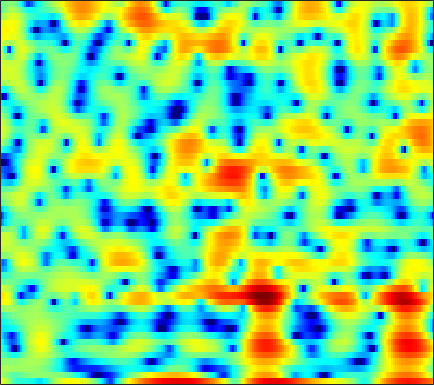

The data file committed next to this chart (first rows):
4.4664, 3.5807, 2.3152, 0.99385, 0.00133, -1.2315, -2.2312, -2.757, -3.1294, -3.2209, -3.2104, -3.2091, -3.296, -3.505, -3.7755, -4.2969, -4.9445, -5.3803, -5.699, -5.4252, -4.5692, -3.6608, -2.2753, -0.88716
1.838, 1.203, 0.3585, -0.4247, -0.9192, -1.389, -1.594, -1.575, -1.373, -1.058, -0.7075, -0.454, -0.1564, 0.08218, 0.2178, 0.3472, 0.4264, 0.4615, 0.4856, 0.4939, 0.4946, 0.4893, 0.4738, 0.4463
1.475, 1.402, 1.305, 1.217, 1.159, 1.097, 1.062, 1.05, 1.05, 1.061, 1.072, 1.075, 1.067, 1.036, 0.9909, 0.8978, 0.7615, 0.629, 0.4033, 0.12, -0.2316, -0.5453, -1.039, -1.629
0.4344, 0.4327, 0.4104, 0.3845, 0.3707, 0.3749, 0.4183, 0.4779, 0.5918, 0.7368, 0.8991, 1.025, 1.184, 1.317, 1.388, 1.435, 1.416, 1.352, 1.195, 0.9456, 0.6003, 0.2719, -0.2645, -0.9233
-0.8607, -1.317, -2.026, -2.789, -3.339, -3.891, -4.063, -3.879, -3.254, -2.358, -1.371, -0.6434, 0.2445, 1.003, 1.475, 1.969, 2.309, 2.466, 2.543, 2.477, 2.278, 2.049, 1.645, 1.138
-1.7, -2.821, -4.647, -7.027, -9.397, -14.05, -21.44, -18.22, -11.24, -6.956, -3.963, -2.222, -0.3605, 1.089, 1.952, 2.838, 3.449, 3.744, 3.924, 3.869, 3.588, 3.237, 2.587, 1.736
-3.222, -4.595, -6.606, -8.64, -9.916, -10.75, -10.25, -9.141, -7.173, -5.018, -2.921, -1.462, 0.2545, 1.679, 2.56, 3.483, 4.129, 4.436, 4.602, 4.489, 4.081, 3.574, 2.598, 1.239
-5.193, -6.351, -8.252, -10.57, -12.34, -13.34, -11.59, -9.507, -6.79, -4.452, -2.488, -1.227, 0.2074, 1.386, 2.113, 2.885, 3.429, 3.693, 3.853, 3.8, 3.534, 3.193, 2.564, 1.755
-5.305, -5.22, -5.147, -5.047, -4.902, -4.558, -4.01, -3.489, -2.691, -1.825, -0.9456, -0.3104, 0.4616, 1.136, 1.569, 2.041, 2.381, 2.543, 2.639, 2.612, 2.467, 2.282, 1.939, 1.497
-5.073, -4.442, -3.731, -3.117, -2.695, -2.177, -1.68, -1.308, -0.8194, -0.3478, 0.1003, 0.421, 0.8145, 1.16, 1.376, 1.599, 1.745, 1.804, 1.81, 1.735, 1.587, 1.435, 1.177, 0.8657
-3.364, -2.672, -1.912, -1.311, -0.9465, -0.5485, -0.2462, -0.04451, 0.2045, 0.4315, 0.6495, 0.8009, 0.9855, 1.145, 1.243, 1.315, 1.329, 1.299, 1.2, 1.009, 0.7406, 0.5105, 0.1881, -0.1324
0.2197, 0.6638, 1.051, 1.22, 1.224, 1.107, 0.8923, 0.704, 0.4706, 0.3393, 0.3298, 0.3978, 0.5701, 0.7754, 0.9214, 1.068, 1.11, 1.048, 0.8265, 0.41, -0.2008, -0.778, -1.633, -2.446
4.796, 4.756, 4.447, 3.819, 3.112, 1.88, 0.3147, -1.065, -2.884, -4.025, -3.937, -3.299, -2.245, -1.295, -0.6782, 0.01737, 0.5389, 0.7492, 0.7608, 0.4274, -0.428, -1.575, -4.091, -8.694
5.592, 5.305, 4.654, 3.652, 2.587, 0.6363, -2.064, -4.821, -9.857, -14.25, -11.7, -9.664, -8.397, -8.078, -7.867, -6.78, -4.864, -3.326, -1.676, -0.5995, -0.0838, -0.04824, -0.3086, -0.7054
2.433, 2.428, 2.208, 1.722, 1.174, 0.1704, -1.016, -1.952, -3.296, -4.603, -5.826, -6.841, -8.691, -11.38, -13.69, -13, -9.005, -6.458, -3.715, -1.763, -0.473, 0.2606, 0.9844, 1.507
-1.163, -0.7576, -0.4259, -0.3026, -0.3075, -0.4334, -0.7085, -0.9849, -1.396, -1.871, -2.381, -2.767, -3.227, -3.556, -3.629, -3.467, -2.964, -2.4, -1.607, -0.8433, -0.118, 0.3729, 0.9444, 1.42
-3.378, -3.071, -2.622, -2.121, -1.713, -1.172, -0.7457, -0.5072, -0.2591, -0.1246, -0.09754, -0.1258, -0.1956, -0.2908, -0.3505, -0.4223, -0.4568, -0.4089, -0.3309, -0.2209, -0.02302, 0.1484, 0.4064, 0.7034
-7.119, -7.735, -6.988, -4.995, -3.454, -1.682, -0.2832, 0.532, 1.319, 1.84, 2.134, 2.216, 2.172, 1.96, 1.719, 1.292, 0.7261, 0.2388, -0.3986, -0.9627, -1.338, -1.449, -1.322, -0.9378
-7.954, -10.1, -8.473, -4.756, -2.449, -0.1778, 1.44, 2.346, 3.207, 3.742, 3.997, 4.023, 3.829, 3.384, 2.86, 1.916, 0.6085, -0.6958, -2.899, -5.76, -8.932, -9.921, -8.052, -5.458
0.2914, 0.1241, 0.2223, 0.6752, 1.117, 1.791, 2.409, 2.785, 3.158, 3.368, 3.401, 3.311, 3.022, 2.523, 1.977, 0.9796, -0.3106, -1.556, -3.698, -6.296, -8.792, -9.638, -8.574, -6.751
2.196, 2.115, 2.067, 2.068, 2.078, 2.091, 2.1, 2.077, 2.012, 1.919, 1.791, 1.665, 1.461, 1.187, 0.9306, 0.4643, -0.1279, -0.6543, -1.451, -2.234, -2.966, -3.376, -3.761, -4.031
2.736, 2.676, 2.565, 2.381, 2.206, 1.862, 1.406, 1.013, 0.4535, -0.06413, -0.3967, -0.4767, -0.3478, -0.05279, 0.2109, 0.5166, 0.6466, 0.6561, 0.5485, 0.2453, -0.2023, -0.6026, -1.28, -2.097
2.294, 2.41, 2.468, 2.355, 2.135, 1.576, 0.6209, -0.3942, -2.294, -4.859, -7.374, -7.509, -5.071, -2.334, -0.7388, 0.8461, 1.912, 2.418, 2.784, 2.801, 2.535, 2.107, 1.261, 0.03809
-2.046, -1.292, -0.4649, 0.09539, 0.2517, 0.1495, -0.4176, -1.215, -2.773, -4.988, -7.069, -7.095, -4.814, -2.16, -0.5053, 1.139, 2.315, 2.927, 3.393, 3.583, 3.462, 3.179, 2.551, 1.596
-9.649, -7.568, -5.356, -3.669, -2.772, -1.946, -1.481, -1.35, -1.338, -1.405, -1.373, -1.201, -0.7605, -0.1628, 0.3331, 0.9752, 1.493, 1.823, 2.114, 2.275, 2.28, 2.211, 1.985, 1.628
-12.7, -9.813, -6.855, -4.728, -3.45, -2.162, -1.262, -0.7484, -0.3038, -0.002829, 0.1752, 0.2668, 0.3491, 0.4063, 0.422, 0.4655, 0.5242, 0.5667, 0.7024, 0.8377, 0.997, 1.113, 1.222, 1.292
-6.937, -5.517, -3.768, -2.257, -1.327, -0.304, 0.4716, 0.8986, 1.282, 1.452, 1.422, 1.265, 0.8886, 0.3425, -0.1584, -0.919, -1.576, -1.91, -1.966, -1.576, -0.9154, -0.4106, 0.2205, 0.71
-1.422, -0.8592, -0.0816, 0.6985, 1.248, 1.855, 2.356, 2.602, 2.801, 2.778, 2.517, 2.129, 1.304, 0.02681, -1.294, -3.81, -7.523, -11.06, -11.87, -7.435, -4.146, -2.478, -0.9667, -0.08843
0.1814, 0.4511, 0.8663, 1.276, 1.617, 2.044, 2.429, 2.67, 2.893, 2.953, 2.811, 2.544, 1.923, 0.8979, -0.1146, -1.915, -4.008, -5.33, -5.684, -4.35, -2.736, -1.741, -0.8493, -0.5034
-1.771, -1.609, -1.389, -1.133, -0.9104, -0.4563, 0.07758, 0.5757, 1.188, 1.748, 2.152, 2.332, 2.391, 2.237, 1.984, 1.59, 1.107, 0.8421, 0.5464, 0.4453, 0.4138, 0.3881, 0.2021, -0.1617
-5.641, -5.739, -6.17, -6.637, -6.869, -6.56, -5.292, -4.013, -2.185, -0.5401, 0.7982, 1.578, 2.343, 2.858, 3.056, 3.158, 3.086, 2.918, 2.621, 2.189, 1.692, 1.252, 0.6273, -0.01016
-8.396, -9.043, -10.69, -13.76, -18.47, -32.81, -14.23, -9.309, -5.102, -2.168, -0.03038, 1.215, 2.484, 3.341, 3.792, 4.062, 4.081, 3.881, 3.403, 2.627, 1.553, 0.5802, -0.8268, -2.181
-9.63, -10.36, -10.9, -11.18, -10.88, -9.899, -7.99, -6.233, -3.807, -1.607, 0.2627, 1.436, 2.705, 3.623, 4.111, 4.466, 4.495, 4.292, 3.673, 2.634, 1.022, -0.6437, -3.94, -9.624
-16.7, -20.61, -17.69, -13.37, -11.01, -8.655, -6.615, -5.276, -3.521, -1.94, -0.4467, 0.5519, 1.682, 2.615, 3.114, 3.601, 3.767, 3.715, 3.339, 2.655, 1.641, 0.6647, -0.8223, -2.27
-10.02, -11.31, -11.26, -10.11, -9.105, -7.875, -6.785, -5.942, -4.786, -3.52, -2.173, -1.165, 0.09851, 1.168, 1.849, 2.509, 2.947, 3.1, 3.128, 2.916, 2.552, 2.171, 1.641, 1.113
-2.321, -3.18, -4.197, -5.207, -5.918, -7.056, -8.305, -9.046, -8.934, -7.19, -4.836, -3.161, -1.237, 0.2914, 1.207, 2.119, 2.766, 3.079, 3.328, 3.395, 3.297, 3.156, 2.831, 2.403
1.877, 0.9944, -0.3211, -1.868, -3.281, -5.79, -9.451, -13.82, -17.48, -10.73, -6.153, -3.802, -1.546, 0.06621, 0.9134, 1.774, 2.288, 2.558, 2.746, 2.872, 2.918, 2.925, 2.837, 2.591
3.477, 2.788, 1.725, 0.5388, -0.451, -1.794, -3.004, -3.68, -3.986, -3.542, -2.667, -1.917, -0.9902, -0.3377, -0.01097, 0.1105, -0.04264, -0.2972, -0.6655, -0.8484, -0.6015, -0.2106, 0.4887, 1.079
3.737, 3.195, 2.313, 1.333, 0.5525, -0.3989, -1.217, -1.635, -1.922, -1.885, -1.592, -1.321, -1.027, -0.934, -1.075, -1.728, -2.995, -4.588, -7.857, -12.24, -10.5, -6.805, -3.161, -0.7803
3.204, 2.569, 1.514, 0.2201, -0.8993, -2.459, -3.967, -4.741, -4.995, -4.387, -3.326, -2.544, -1.731, -1.248, -1.166, -1.472, -2.293, -3.296, -4.964, -6.179, -5.489, -3.944, -1.665, 0.2006
1.711, 0.9444, -0.3129, -2.009, -3.623, -6.63, -11.51, -18.8, -20.09, -10.6, -6.371, -4.369, -2.519, -1.325, -0.771, -0.3043, -0.1233, -0.09797, -0.0732, 0.04859, 0.3996, 0.797, 1.422, 2.056
-0.4446, -1.135, -2.119, -3.182, -4.04, -5.306, -6.542, -7.117, -6.954, -5.776, -4.194, -3.058, -1.766, -0.7671, -0.1705, 0.4126, 0.84, 1.101, 1.385, 1.64, 1.895, 2.098, 2.329, 2.505
-3.789, -4.537, -4.967, -4.769, -4.467, -3.99, -3.505, -3.149, -2.585, -1.944, -1.29, -0.803, -0.2227, 0.2603, 0.561, 0.8665, 1.116, 1.277, 1.479, 1.695, 1.901, 2.045, 2.21, 2.288
-11.25, -17.72, -13.66, -7.938, -5.405, -3.168, -1.675, -0.8696, -0.08624, 0.4684, 0.8347, 0.998, 1.087, 1.046, 0.9272, 0.7433, 0.546, 0.4343, 0.4177, 0.5771, 0.8901, 1.168, 1.556, 1.865
-3.605, -4.43, -4.17, -2.753, -1.546, -0.1678, 0.8846, 1.468, 1.959, 2.17, 2.136, 1.938, 1.454, 0.7085, -0.0239, -1.2, -2.52, -3.419, -4.082, -3.773, -2.647, -1.624, -0.3681, 0.6454
1.414, 1.307, 1.371, 1.619, 1.872, 2.228, 2.501, 2.608, 2.606, 2.382, 1.906, 1.375, 0.386, -0.9785, -2.287, -4.649, -8.136, -12.25, -27.09, -15.92, -8.929, -5.987, -3.359, -1.56
2.547, 2.64, 2.739, 2.808, 2.843, 2.853, 2.772, 2.629, 2.313, 1.817, 1.097, 0.4043, -0.7483, -2.158, -3.37, -5.186, -7.054, -8.248, -9.123, -8.705, -7.26, -5.913, -4.199, -2.739
2.833, 2.949, 3, 2.998, 2.969, 2.876, 2.72, 2.543, 2.159, 1.59, 0.8081, 0.04789, -1.183, -2.671, -3.933, -5.665, -7.175, -7.957, -8.227, -7.607, -6.445, -5.418, -4.022, -2.778
3.119, 2.957, 2.669, 2.451, 2.381, 2.376, 2.432, 2.462, 2.353, 1.996, 1.352, 0.6276, -0.6907, -2.478, -4.263, -7.385, -11.93, -16.62, -16.24, -10.85, -7.29, -5.417, -3.501, -2.125
2.96, 1.857, 0.1939, -1.088, -1.225, -0.2694, 1.049, 1.881, 2.621, 2.883, 2.685, 2.248, 1.291, -0.08009, -1.449, -3.591, -5.937, -7.301, -7.466, -5.898, -4.028, -2.839, -1.591, -0.6992
2.757, 0.7245, -3.554, -11.79, -12.2, -4.237, -0.3246, 1.389, 2.745, 3.385, 3.468, 3.262, 2.692, 1.865, 1.165, 0.2315, -0.5668, -1.051, -1.333, -1.274, -1.014, -0.7762, -0.5676, -0.5166
3.985, 3.166, 2.057, 1.237, 1.045, 1.384, 2.017, 2.466, 2.832, 2.861, 2.565, 2.147, 1.381, 0.435, -0.254, -1.142, -1.831, -2.154, -2.364, -2.434, -2.433, -2.437, -2.547, -2.885
4.733, 4.549, 4.27, 4.004, 3.834, 3.657, 3.467, 3.254, 2.833, 2.169, 1.225, 0.2938, -1.259, -3.133, -4.682, -6.67, -7.833, -7.799, -7.181, -6.436, -5.916, -5.746, -5.709, -5.896
4.553, 4.643, 4.69, 4.67, 4.598, 4.385, 4.031, 3.642, 2.933, 1.962, 0.6457, -0.6286, -2.83, -5.824, -9.028, -16.1, -30.69, -17.41, -11.91, -9.555, -8.597, -8.504, -8.995, -9.772
3.048, 3.465, 3.944, 4.265, 4.379, 4.341, 4.083, 3.75, 3.093, 2.196, 1.047, 0.01574, -1.583, -3.385, -4.864, -6.612, -7.691, -7.833, -7.608, -7.38, -7.628, -8.286, -10.19, -14.18
-0.5077, 0.7514, 2.008, 2.812, 3.159, 3.344, 3.224, 2.962, 2.406, 1.653, 0.7551, 0.04131, -0.9226, -1.84, -2.444, -3.05, -3.452, -3.658, -3.834, -3.981, -4.243, -4.563, -5.089, -5.614
-2.977, -1.335, 0.1558, 1.062, 1.44, 1.597, 1.404, 1.04, 0.3224, -0.6276, -1.714, -2.526, -3.434, -3.994, -4.072, -3.908, -3.534, -3.222, -2.777, -2.396, -2.056, -1.827, -1.501, -1.075
-1.268, -0.7423, -0.1665, 0.1962, 0.3025, 0.1767, -0.2576, -0.8281, -1.96, -3.616, -5.881, -8.058, -11.11, -11.8, -10.22, -7.693, -5.686, -4.488, -3.272, -2.338, -1.551, -1.001, -0.3017, 0.4313
